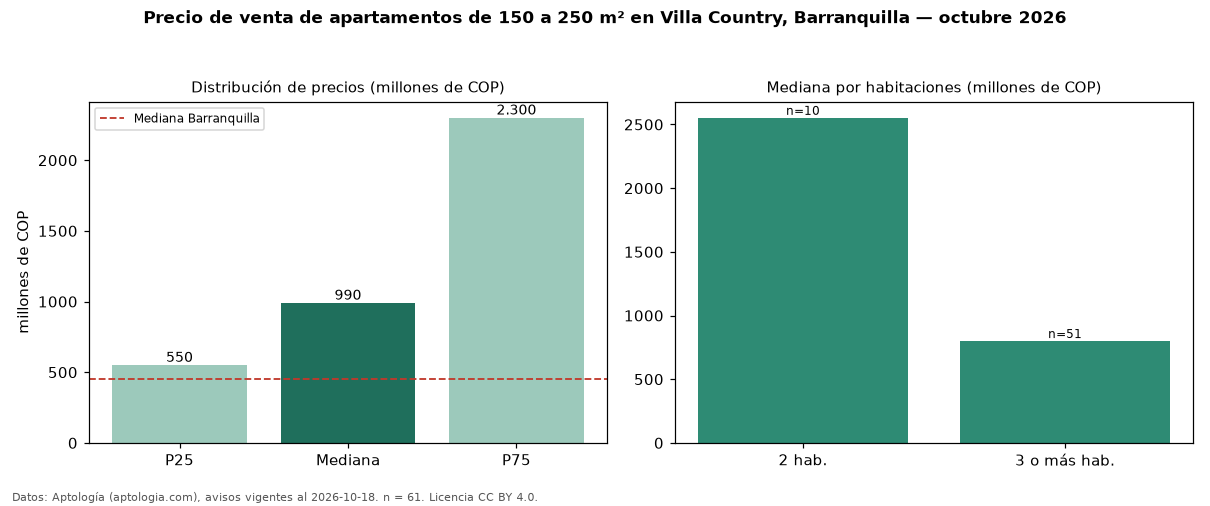

The data file committed next to this chart (first rows):
seccion, metrica, valor, moneda, n
filtro, area5, de 150 a 250 m², , 61
precio, p25, 550000000, COP, 61
precio, mediana, 990000000, COP, 61
precio, p75, 2300000000, COP, 61
precio, minimo, 395000000, COP, 61
precio, maximo, 3188069280, COP, 61
m2, mediana_precio_m2, 5979900, COP, 57
m2, area_mediana_m2, 197.0, m2, 57
admin, mediana_admin_mes, 1300000, COP, 51
banos, mediana_banos, 4.0, , 
parqueadero, pct_con_parqueadero, 100.0, %, 61
estrato, estrato_mas_frecuente, 6, , 61
habitaciones, 2, 2552180400, COP, 10
habitaciones, 3+, 800000000, COP, 51
ciudad, mediana_ciudad_referencia, 450000000, COP, 
ciudad, mediana_m2_ciudad, 4531707, COP, 
fuente, fecha_datos, 2026-10-18, , 
fuente, atribucion, https://www.aptologia.com/venta/barranqu…, , 
fuente, licencia, CC BY 4.0, , 
